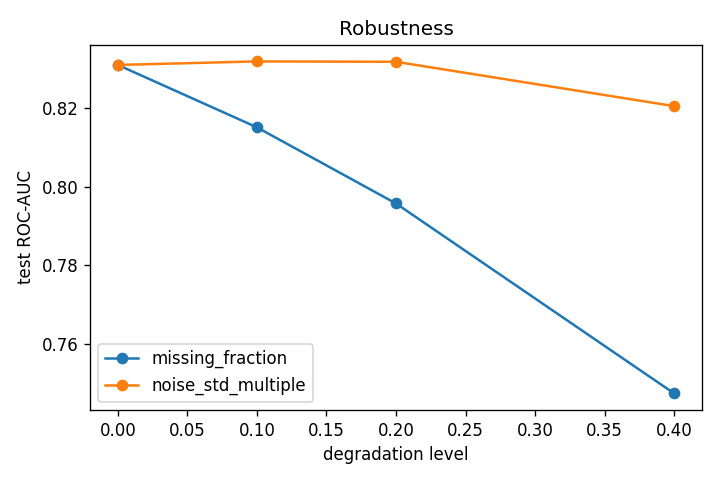

Data behind this chart, as committed beside it:
kind, level, roc_auc
missing_fraction, 0.0, 0.831
noise_std_multiple, 0.0, 0.831
missing_fraction, 0.1, 0.8151
noise_std_multiple, 0.1, 0.8319
missing_fraction, 0.2, 0.7957
noise_std_multiple, 0.2, 0.8318
missing_fraction, 0.4, 0.7473
noise_std_multiple, 0.4, 0.8205
unseen_categories, 1.0, 0.8217
